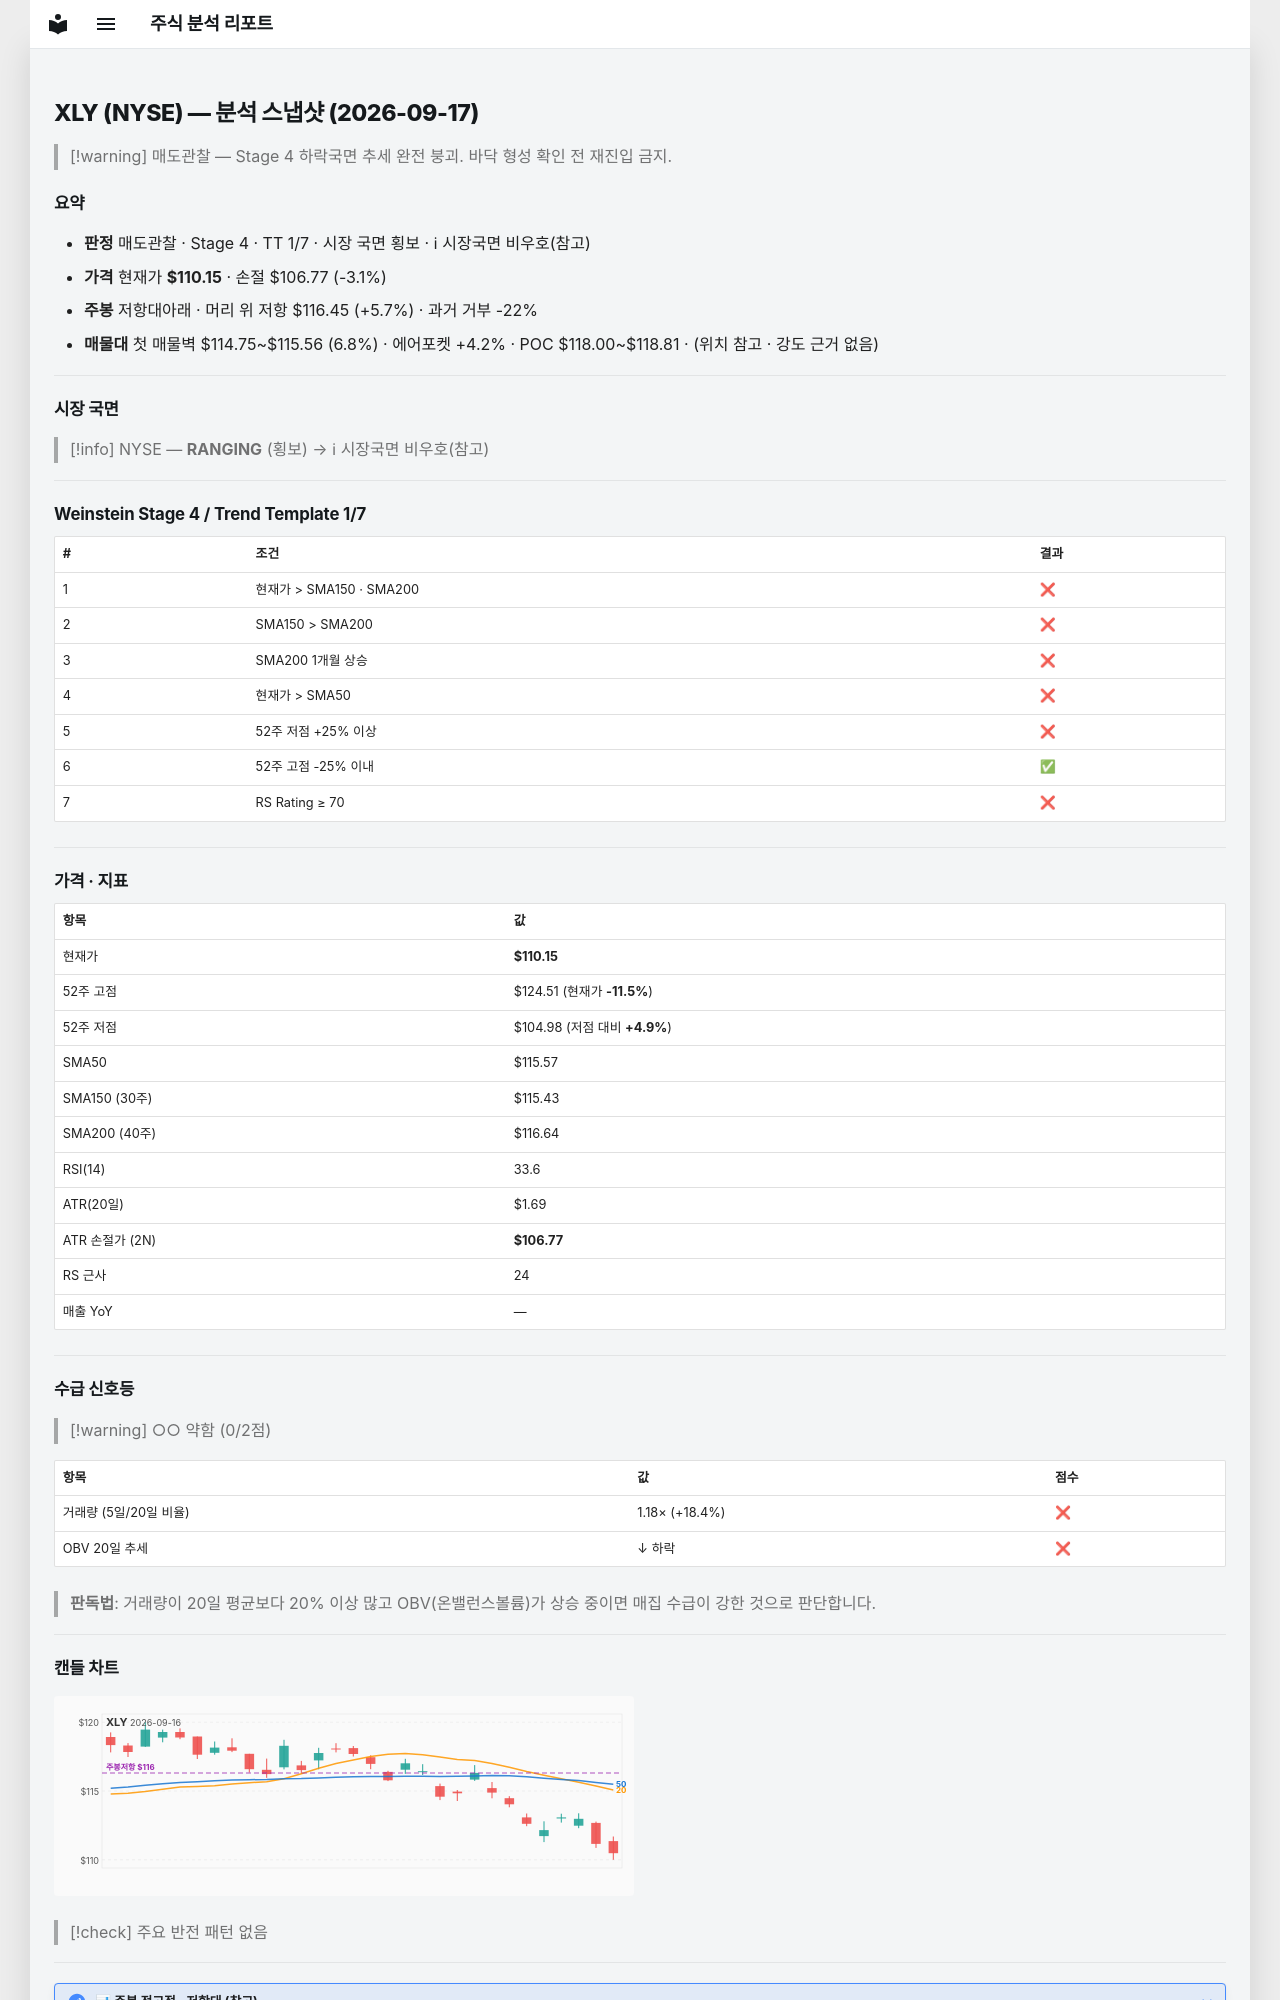

repository: soloandco/stock-reports · page: snapshots/XLY-2026-09-17/index.html · generator: mkdocs

---
type: analysis-snapshot
title: XLY 분석 스냅샷
ticker: XLY
market: NYSE
created: 2026-09-17
updated: 2026-09-17
bar-date: 2026-09-16
verdict: 매도관찰
real-rr: 1.86
sma50-gap-pct: -4.7
weekly-position: 저항대아래
weekly-overhead-price: 116.45
weekly-overhead-pct: 5.7
stage: 4
trend-template-score: 1
tt-max: 7
price: 110.1500015258789
stop-price: 106.77343446841982
market-regime: RANGING
supply-demand-score: 0/2
supply-demand-label: 약함
status: tracking
tags:
  - stock-agent
  - watchlist
  - XLY
  - analysis
related:
  - "[[analysis-template]]"
---

# XLY (NYSE) — 분석 스냅샷 (2026-09-17)

> [!warning] 매도관찰 — Stage 4 하락국면
> 추세 완전 붕괴. 바닥 형성 확인 전 재진입 금지.

## 요약

- **판정** 매도관찰 · Stage 4 · TT 1/7 · 시장 국면 횡보 · ℹ 시장국면 비우호(참고)
- **가격** 현재가 **$110.15** · 손절 $106.77 (-3.1%)
- **주봉** 저항대아래 · 머리 위 저항 $116.45 (+5.7%) · 과거 거부 -22%
- **매물대** 첫 매물벽 $114.75~$115.56 (6.8%) · 에어포켓 +4.2% · POC $118.00~$118.81 · (위치 참고 · 강도 근거 없음)

---

## 시장 국면

> [!info] NYSE — **RANGING** (횡보) → ℹ 시장국면 비우호(참고)

---

## Weinstein Stage 4 / Trend Template 1/7

| # | 조건 | 결과 |
|---|------|------|
| 1 | 현재가 > SMA150 · SMA200 | ❌ |
| 2 | SMA150 > SMA200 | ❌ |
| 3 | SMA200 1개월 상승 | ❌ |
| 4 | 현재가 > SMA50 | ❌ |
| 5 | 52주 저점 +25% 이상 | ❌ |
| 6 | 52주 고점 -25% 이내 | ✅ |
| 7 | RS Rating ≥ 70 | ❌ |

---

## 가격 · 지표

| 항목 | 값 |
|------|---|
| 현재가 | **$110.15** |
| 52주 고점 | $124.51 (현재가 **-11.5%**) |
| 52주 저점 | $104.98 (저점 대비 **+4.9%**) |
| SMA50 | $115.57 |
| SMA150 (30주) | $115.43 |
| SMA200 (40주) | $116.64 |
| RSI(14) | 33.6 |
| ATR(20일) | $1.69 |
| ATR 손절가 (2N) | **$106.77** |
| RS 근사 | 24 |
| 매출 YoY | — |

---
## 수급 신호등

> [!warning] ○○ 약함 (0/2점)

| 항목 | 값 | 점수 |
|------|------|------|
| 거래량 (5일/20일 비율) | 1.18× (+18.4%) | ❌ |
| OBV 20일 추세 | ↓ 하락 | ❌ |

> **판독법**: 거래량이 20일 평균보다 20% 이상 많고 OBV(온밸런스볼륨)가 상승 중이면 매집 수급이 강한 것으로 판단합니다.

---
